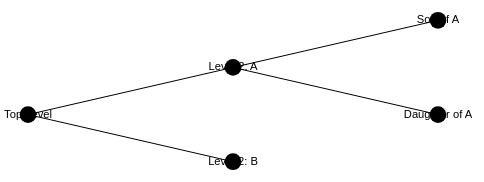
D3 v4 page, settled after 360 driven frames (6 s of simulated time); the page loaded 1 data file(s).


	/* containers and graphs */
	var margin = {top:10,right:20,bottom:10,left:20},
	width = 500 -margin.left - margin.right,
	height = 400 -margin.top - margin.bottom,
	svg = d3.select(".chart")
	   .append('svg')
		   .attr('width',width + margin.left + margin.right)
		   .attr('height',height + margin.top + margin.bottom)
		   .append('g')
			   .attr('transform','translate('+margin.left+','+margin.top+')');
			   
	svg. append('g')
		.attr("class","links");

	svg. append('g')
		.attr("class","nodes"); //the nodes must be drawn after the lines

	/* end containers and graphs */
			
	   
	   
	/* datajoin	*/
    d3.json("./data/hierarchy2.json", function(error, data) {
		var root = d3.hierarchy(data);
		var treeLayout = d3.tree();
		treeLayout.size([height-50,width-50]);
		treeLayout(root);
	

		/* edges */
		var glinks =d3.select('svg g.links')
		  .selectAll('line.link')
		  .data(root.links());
		  
		glinks.enter()
				.append('line')
					.merge(glinks)
					.classed('link', true)
						.attr('x1', function(d) {return d.source.y;})
						.attr('y1', function(d) {return d.source.x;})
						.attr('x2', function(d) {return d.target.y;})
						.attr('y2', function(d) {return d.target.x;});

		glinks.exit()
			.remove();
		/* end edges */

		/* nodes */
		
		var node =d3.select('svg g.nodes')
		  .selectAll('.node')
		  .data(root.descendants())
		  .enter()
			.append("g")
				.classed('node', true)
				.classed('leaf', function(d) {return (d.data.value ? true : false);})
				.attr("transform", function(d) {return "translate(" + d.y + "," + d.x + ")"; })
		
		node
			.append('circle')
				.attr("id",function(d) {return d.data.name;})
				.attr('cx', 0)
				.attr('cy', 0)
				.attr('r', function(d) {return Math.sqrt(d.data.value ? +d.data.value : 70);})

		//leaf nodes don't have values, so we assign them a default value of 70
		//radius is the square of the value in order to make the area proportional to values
		//we class leaf nodes in order to style them differently

					
		//Labels enter
		node
			.append('text')
				.attr('x', 0)
				.attr('y', 3)
				.style('text-anchor','middle')
				.text(function(d) {return d.data.name;})
		
		//Nodes and node labels exit
		node.exit()
			.remove();		

		/* end nodes */
	
	/* end datajoin	*/

    });
	

### data: data/hierarchy2.json
{
 "name": "Top Level",
 "children": [
  {
   "name": "Level 2: A",
   "children": [
    "{... 1 keys}",
    "{... 1 keys}"
   ]
  },
  {
   "name": "Level 2: B"
  }
 ]
}